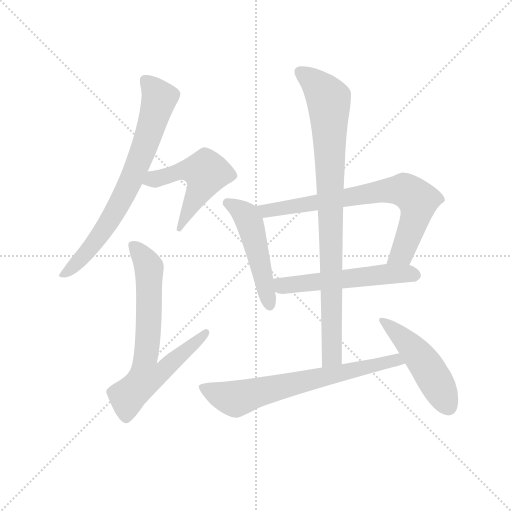
t = 0.00 s
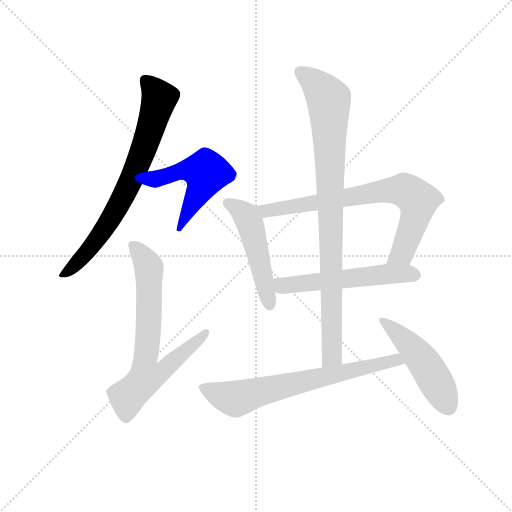
t = 1.49 s
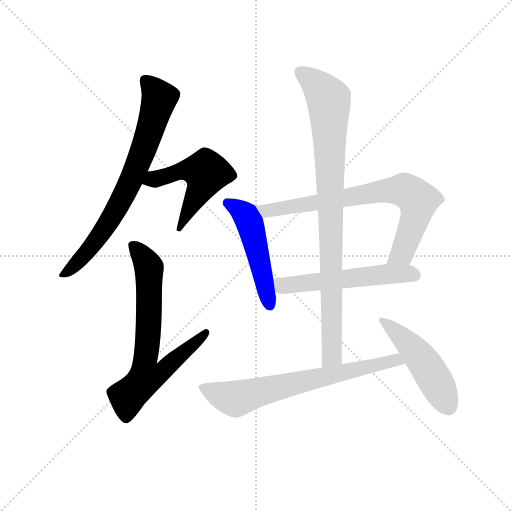
t = 2.98 s
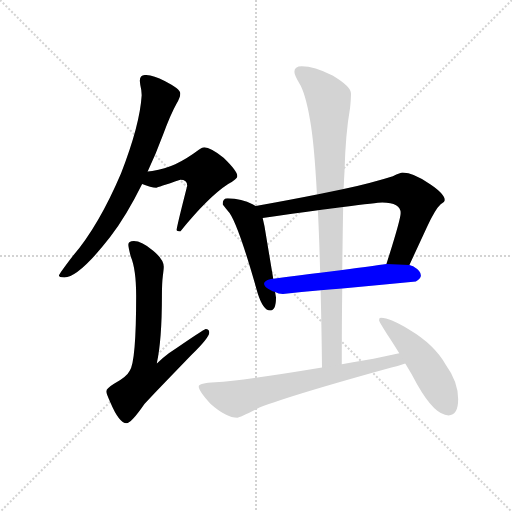
t = 4.47 s
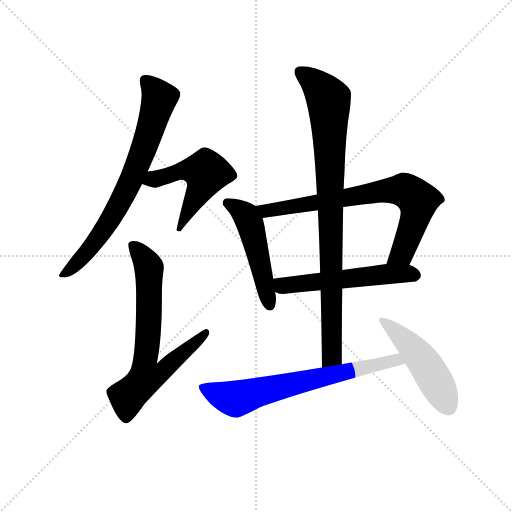
t = 5.96 s
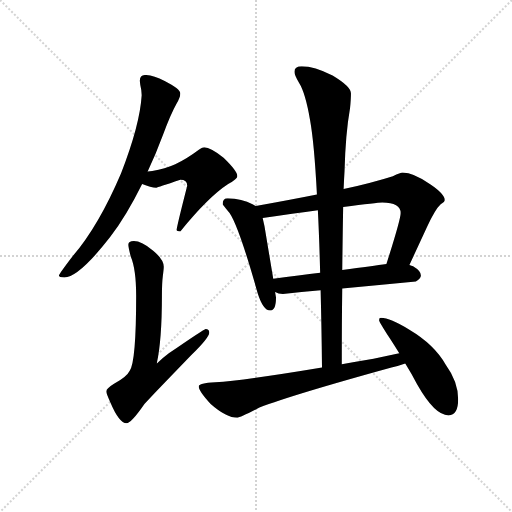
t = 7.45 s

The animated SVG that drew these frames (rendered in a browser with its animation timeline set to each time). Animation: 9 CSS @keyframes rules; one cycle of 7.45 s.

<svg version="1.1" viewBox="0 0 1024 1024" xmlns="http://www.w3.org/2000/svg">
  <g stroke="lightgray" stroke-dasharray="1,1" stroke-width="1" transform="scale(4, 4)">
    <line x1="0" y1="0" x2="256" y2="256"></line>
    <line x1="256" y1="0" x2="0" y2="256"></line>
    <line x1="128" y1="0" x2="128" y2="256"></line>
    <line x1="0" y1="128" x2="256" y2="128"></line>
  </g>
  <g transform="scale(0.92, -0.92) translate(60, -850)">
    <style type="text/css">
      
        @keyframes keyframes0 {
          from {
            stroke: blue;
            stroke-dashoffset: 754;
            stroke-width: 128;
          }
          71% {
            animation-timing-function: step-end;
            stroke: blue;
            stroke-dashoffset: 0;
            stroke-width: 128;
          }
          to {
            stroke: black;
            stroke-width: 1024;
          }
        }
        #make-me-a-hanzi-animation-0 {
          animation: keyframes0 0.8636067708333334s both;
          animation-delay: 0s;
          animation-timing-function: linear;
        }
      
        @keyframes keyframes1 {
          from {
            stroke: blue;
            stroke-dashoffset: 530;
            stroke-width: 128;
          }
          63% {
            animation-timing-function: step-end;
            stroke: blue;
            stroke-dashoffset: 0;
            stroke-width: 128;
          }
          to {
            stroke: black;
            stroke-width: 1024;
          }
        }
        #make-me-a-hanzi-animation-1 {
          animation: keyframes1 0.6813151041666666s both;
          animation-delay: 0.8636067708333334s;
          animation-timing-function: linear;
        }
      
        @keyframes keyframes2 {
          from {
            stroke: blue;
            stroke-dashoffset: 722;
            stroke-width: 128;
          }
          70% {
            animation-timing-function: step-end;
            stroke: blue;
            stroke-dashoffset: 0;
            stroke-width: 128;
          }
          to {
            stroke: black;
            stroke-width: 1024;
          }
        }
        #make-me-a-hanzi-animation-2 {
          animation: keyframes2 0.8375651041666666s both;
          animation-delay: 1.544921875s;
          animation-timing-function: linear;
        }
      
        @keyframes keyframes3 {
          from {
            stroke: blue;
            stroke-dashoffset: 508;
            stroke-width: 128;
          }
          62% {
            animation-timing-function: step-end;
            stroke: blue;
            stroke-dashoffset: 0;
            stroke-width: 128;
          }
          to {
            stroke: black;
            stroke-width: 1024;
          }
        }
        #make-me-a-hanzi-animation-3 {
          animation: keyframes3 0.6634114583333334s both;
          animation-delay: 2.3824869791666665s;
          animation-timing-function: linear;
        }
      
        @keyframes keyframes4 {
          from {
            stroke: blue;
            stroke-dashoffset: 763;
            stroke-width: 128;
          }
          71% {
            animation-timing-function: step-end;
            stroke: blue;
            stroke-dashoffset: 0;
            stroke-width: 128;
          }
          to {
            stroke: black;
            stroke-width: 1024;
          }
        }
        #make-me-a-hanzi-animation-4 {
          animation: keyframes4 0.8709309895833334s both;
          animation-delay: 3.0458984375s;
          animation-timing-function: linear;
        }
      
        @keyframes keyframes5 {
          from {
            stroke: blue;
            stroke-dashoffset: 561;
            stroke-width: 128;
          }
          65% {
            animation-timing-function: step-end;
            stroke: blue;
            stroke-dashoffset: 0;
            stroke-width: 128;
          }
          to {
            stroke: black;
            stroke-width: 1024;
          }
        }
        #make-me-a-hanzi-animation-5 {
          animation: keyframes5 0.70654296875s both;
          animation-delay: 3.9168294270833335s;
          animation-timing-function: linear;
        }
      
        @keyframes keyframes6 {
          from {
            stroke: blue;
            stroke-dashoffset: 921;
            stroke-width: 128;
          }
          75% {
            animation-timing-function: step-end;
            stroke: blue;
            stroke-dashoffset: 0;
            stroke-width: 128;
          }
          to {
            stroke: black;
            stroke-width: 1024;
          }
        }
        #make-me-a-hanzi-animation-6 {
          animation: keyframes6 0.99951171875s both;
          animation-delay: 4.623372395833334s;
          animation-timing-function: linear;
        }
      
        @keyframes keyframes7 {
          from {
            stroke: blue;
            stroke-dashoffset: 704;
            stroke-width: 128;
          }
          70% {
            animation-timing-function: step-end;
            stroke: blue;
            stroke-dashoffset: 0;
            stroke-width: 128;
          }
          to {
            stroke: black;
            stroke-width: 1024;
          }
        }
        #make-me-a-hanzi-animation-7 {
          animation: keyframes7 0.8229166666666666s both;
          animation-delay: 5.622884114583334s;
          animation-timing-function: linear;
        }
      
        @keyframes keyframes8 {
          from {
            stroke: blue;
            stroke-dashoffset: 495;
            stroke-width: 128;
          }
          62% {
            animation-timing-function: step-end;
            stroke: blue;
            stroke-dashoffset: 0;
            stroke-width: 128;
          }
          to {
            stroke: black;
            stroke-width: 1024;
          }
        }
        #make-me-a-hanzi-animation-8 {
          animation: keyframes8 0.65283203125s both;
          animation-delay: 6.445800781250001s;
          animation-timing-function: linear;
        }
      
    </style>
    
      <path d="M 256 687 Q 244 687 244 675 Q 244 672 245 665 Q 248 653 248 643 Q 244 578 203 473 Q 154 358 97 292 Q 68 254 68 251 Q 68 247 80 247 Q 111 247 179 334 Q 215 381 249 450 L 261 477 Q 278 513 294 556 Q 311 602 324 625 Q 332 639 332 647 Q 332 657 298 674 Q 273 687 256 687 Z" fill="lightgray"></path>
    
      <path d="M 249 450 Q 268 442 280 442 Q 282 442 332 459 Q 347 459 347 446 Q 324 356 324 350 Q 324 347 332 347 Q 393 422 436 450 Q 456 461 456 467 Q 456 478 426 507 Q 398 530 384 530 Q 380 530 373 525 Q 345 504 321 493 Q 299 483 271 478 Q 267 478 261 477 C 231 474 221 461 249 450 Z" fill="lightgray"></path>
    
      <path d="M 231 326 Q 219 326 219 318 Q 219 313 224 293 Q 236 265 236 207 Q 236 64 222 44 Q 216 31 187 15 Q 171 5 171 -1 Q 171 -5 180 -25 Q 199 -70 215 -70 Q 225 -70 254 -28 Q 298 18 356 78 Q 395 116 395 127 Q 395 135 387 135 Q 384 135 307 82 Q 295 73 281 60 L 281 61 Q 292 111 292 207 Q 292 235 294 250 Q 296 265 296 270 Q 296 286 273 305 Q 248 326 231 326 Z" fill="lightgray"></path>
    
      <path d="M 435 419 Q 424 419 424 406 Q 425 404 435 392 Q 455 373 500 213 Q 512 175 527 175 Q 540 175 540 203 L 538 215 L 534 244 L 515 358 L 511 376 L 495 402 Q 494 404 489 406 Q 466 418 435 419 Z" fill="lightgray"></path>
    
      <path d="M 830 274 L 869 358 Q 886 395 898 406 Q 907 411 907 415 Q 907 428 876 449 Q 839 475 815 475 Q 811 475 794 467 Q 750 453 687 439 L 629 427 Q 569 415 496 402 L 495 402 C 465 397 481 372 511 376 Q 579 386 631 393 L 686 400 Q 760 410 771 410 Q 811 410 811 387 Q 811 373 780 276 C 771 247 817 247 830 274 Z" fill="lightgray"></path>
    
      <path d="M 538 215 Q 545 211 555 211 Q 595 215 637 219 L 684 223 Q 762 230 844 238 Q 855 244 855 251 Q 855 261 838 271 Q 835 272 830 274 L 780 276 Q 752 272 684 263 L 636 257 Q 592 252 534 244 C 504 240 510 225 538 215 Z" fill="lightgray"></path>
    
      <path d="M 637 219 Q 639 143 640 51 C 640 21 683 28 683 58 Q 683 149 684 223 L 684 263 Q 685 344 686 400 L 687 439 Q 688 462 689 478 Q 691 558 701 615 Q 703 635 703 647 Q 703 662 663 686 Q 623 706 596 706 Q 580 706 580 694 Q 580 687 590 670 Q 604 648 614 589 Q 623 540 629 427 L 631 393 Q 634 335 636 257 L 637 219 Z" fill="lightgray"></path>
    
      <path d="M 640 51 Q 472 23 408 19 Q 372 17 372 10 Q 372 0 398 -28 Q 432 -58 456 -58 Q 462 -58 504 -36 Q 577 -8 791 51 Q 807 55 821 60 C 849 69 837 88 808 82 Q 790 78 752 70 Q 716 64 683 58 L 640 51 Z" fill="lightgray"></path>
    
      <path d="M 821 60 Q 836 36 847 14 Q 885 -53 915 -53 Q 936 -53 936 -18 Q 936 20 909 57 Q 884 101 830 133 Q 788 159 768 159 Q 764 159 764 154 Q 764 151 787 115 Q 798 98 808 82 L 821 60 Z" fill="lightgray"></path>
    
    
      <clipPath id="make-me-a-hanzi-clip-0">
        <path d="M 256 687 Q 244 687 244 675 Q 244 672 245 665 Q 248 653 248 643 Q 244 578 203 473 Q 154 358 97 292 Q 68 254 68 251 Q 68 247 80 247 Q 111 247 179 334 Q 215 381 249 450 L 261 477 Q 278 513 294 556 Q 311 602 324 625 Q 332 639 332 647 Q 332 657 298 674 Q 273 687 256 687 Z"></path>
      </clipPath>
      <path clip-path="url(#make-me-a-hanzi-clip-0)" d="M 255 677 L 285 634 L 235 481 L 195 398 L 157 337 L 120 291 L 74 250" fill="none" id="make-me-a-hanzi-animation-0" stroke-dasharray="626 1252" stroke-linecap="round"></path>
    
      <clipPath id="make-me-a-hanzi-clip-1">
        <path d="M 249 450 Q 268 442 280 442 Q 282 442 332 459 Q 347 459 347 446 Q 324 356 324 350 Q 324 347 332 347 Q 393 422 436 450 Q 456 461 456 467 Q 456 478 426 507 Q 398 530 384 530 Q 380 530 373 525 Q 345 504 321 493 Q 299 483 271 478 Q 267 478 261 477 C 231 474 221 461 249 450 Z"></path>
      </clipPath>
      <path clip-path="url(#make-me-a-hanzi-clip-1)" d="M 257 454 L 336 479 L 388 476 L 374 435 L 329 351" fill="none" id="make-me-a-hanzi-animation-1" stroke-dasharray="402 804" stroke-linecap="round"></path>
    
      <clipPath id="make-me-a-hanzi-clip-2">
        <path d="M 231 326 Q 219 326 219 318 Q 219 313 224 293 Q 236 265 236 207 Q 236 64 222 44 Q 216 31 187 15 Q 171 5 171 -1 Q 171 -5 180 -25 Q 199 -70 215 -70 Q 225 -70 254 -28 Q 298 18 356 78 Q 395 116 395 127 Q 395 135 387 135 Q 384 135 307 82 Q 295 73 281 60 L 281 61 Q 292 111 292 207 Q 292 235 294 250 Q 296 265 296 270 Q 296 286 273 305 Q 248 326 231 326 Z"></path>
      </clipPath>
      <path clip-path="url(#make-me-a-hanzi-clip-2)" d="M 230 315 L 264 268 L 263 132 L 255 61 L 289 61 L 299 49 L 278 34 L 257 29 L 218 -12 L 214 -59" fill="none" id="make-me-a-hanzi-animation-2" stroke-dasharray="594 1188" stroke-linecap="round"></path>
    
      <clipPath id="make-me-a-hanzi-clip-3">
        <path d="M 435 419 Q 424 419 424 406 Q 425 404 435 392 Q 455 373 500 213 Q 512 175 527 175 Q 540 175 540 203 L 538 215 L 534 244 L 515 358 L 511 376 L 495 402 Q 494 404 489 406 Q 466 418 435 419 Z"></path>
      </clipPath>
      <path clip-path="url(#make-me-a-hanzi-clip-3)" d="M 433 409 L 472 384 L 483 365 L 526 186" fill="none" id="make-me-a-hanzi-animation-3" stroke-dasharray="380 760" stroke-linecap="round"></path>
    
      <clipPath id="make-me-a-hanzi-clip-4">
        <path d="M 830 274 L 869 358 Q 886 395 898 406 Q 907 411 907 415 Q 907 428 876 449 Q 839 475 815 475 Q 811 475 794 467 Q 750 453 687 439 L 629 427 Q 569 415 496 402 L 495 402 C 465 397 481 372 511 376 Q 579 386 631 393 L 686 400 Q 760 410 771 410 Q 811 410 811 387 Q 811 373 780 276 C 771 247 817 247 830 274 Z"></path>
      </clipPath>
      <path clip-path="url(#make-me-a-hanzi-clip-4)" d="M 505 398 L 518 391 L 751 432 L 820 436 L 849 414 L 844 381 L 817 306 L 799 289 L 787 287" fill="none" id="make-me-a-hanzi-animation-4" stroke-dasharray="635 1270" stroke-linecap="round"></path>
    
      <clipPath id="make-me-a-hanzi-clip-5">
        <path d="M 538 215 Q 545 211 555 211 Q 595 215 637 219 L 684 223 Q 762 230 844 238 Q 855 244 855 251 Q 855 261 838 271 Q 835 272 830 274 L 780 276 Q 752 272 684 263 L 636 257 Q 592 252 534 244 C 504 240 510 225 538 215 Z"></path>
      </clipPath>
      <path clip-path="url(#make-me-a-hanzi-clip-5)" d="M 543 238 L 554 229 L 769 253 L 843 252" fill="none" id="make-me-a-hanzi-animation-5" stroke-dasharray="433 866" stroke-linecap="round"></path>
    
      <clipPath id="make-me-a-hanzi-clip-6">
        <path d="M 637 219 Q 639 143 640 51 C 640 21 683 28 683 58 Q 683 149 684 223 L 684 263 Q 685 344 686 400 L 687 439 Q 688 462 689 478 Q 691 558 701 615 Q 703 635 703 647 Q 703 662 663 686 Q 623 706 596 706 Q 580 706 580 694 Q 580 687 590 670 Q 604 648 614 589 Q 623 540 629 427 L 631 393 Q 634 335 636 257 L 637 219 Z"></path>
      </clipPath>
      <path clip-path="url(#make-me-a-hanzi-clip-6)" d="M 593 694 L 639 655 L 655 625 L 662 82 L 646 59" fill="none" id="make-me-a-hanzi-animation-6" stroke-dasharray="793 1586" stroke-linecap="round"></path>
    
      <clipPath id="make-me-a-hanzi-clip-7">
        <path d="M 640 51 Q 472 23 408 19 Q 372 17 372 10 Q 372 0 398 -28 Q 432 -58 456 -58 Q 462 -58 504 -36 Q 577 -8 791 51 Q 807 55 821 60 C 849 69 837 88 808 82 Q 790 78 752 70 Q 716 64 683 58 L 640 51 Z"></path>
      </clipPath>
      <path clip-path="url(#make-me-a-hanzi-clip-7)" d="M 379 7 L 452 -17 L 763 59 L 802 67 L 812 62" fill="none" id="make-me-a-hanzi-animation-7" stroke-dasharray="576 1152" stroke-linecap="round"></path>
    
      <clipPath id="make-me-a-hanzi-clip-8">
        <path d="M 821 60 Q 836 36 847 14 Q 885 -53 915 -53 Q 936 -53 936 -18 Q 936 20 909 57 Q 884 101 830 133 Q 788 159 768 159 Q 764 159 764 154 Q 764 151 787 115 Q 798 98 808 82 L 821 60 Z"></path>
      </clipPath>
      <path clip-path="url(#make-me-a-hanzi-clip-8)" d="M 770 153 L 824 107 L 854 72 L 915 -34" fill="none" id="make-me-a-hanzi-animation-8" stroke-dasharray="367 734" stroke-linecap="round"></path>
    
  </g>
</svg>
